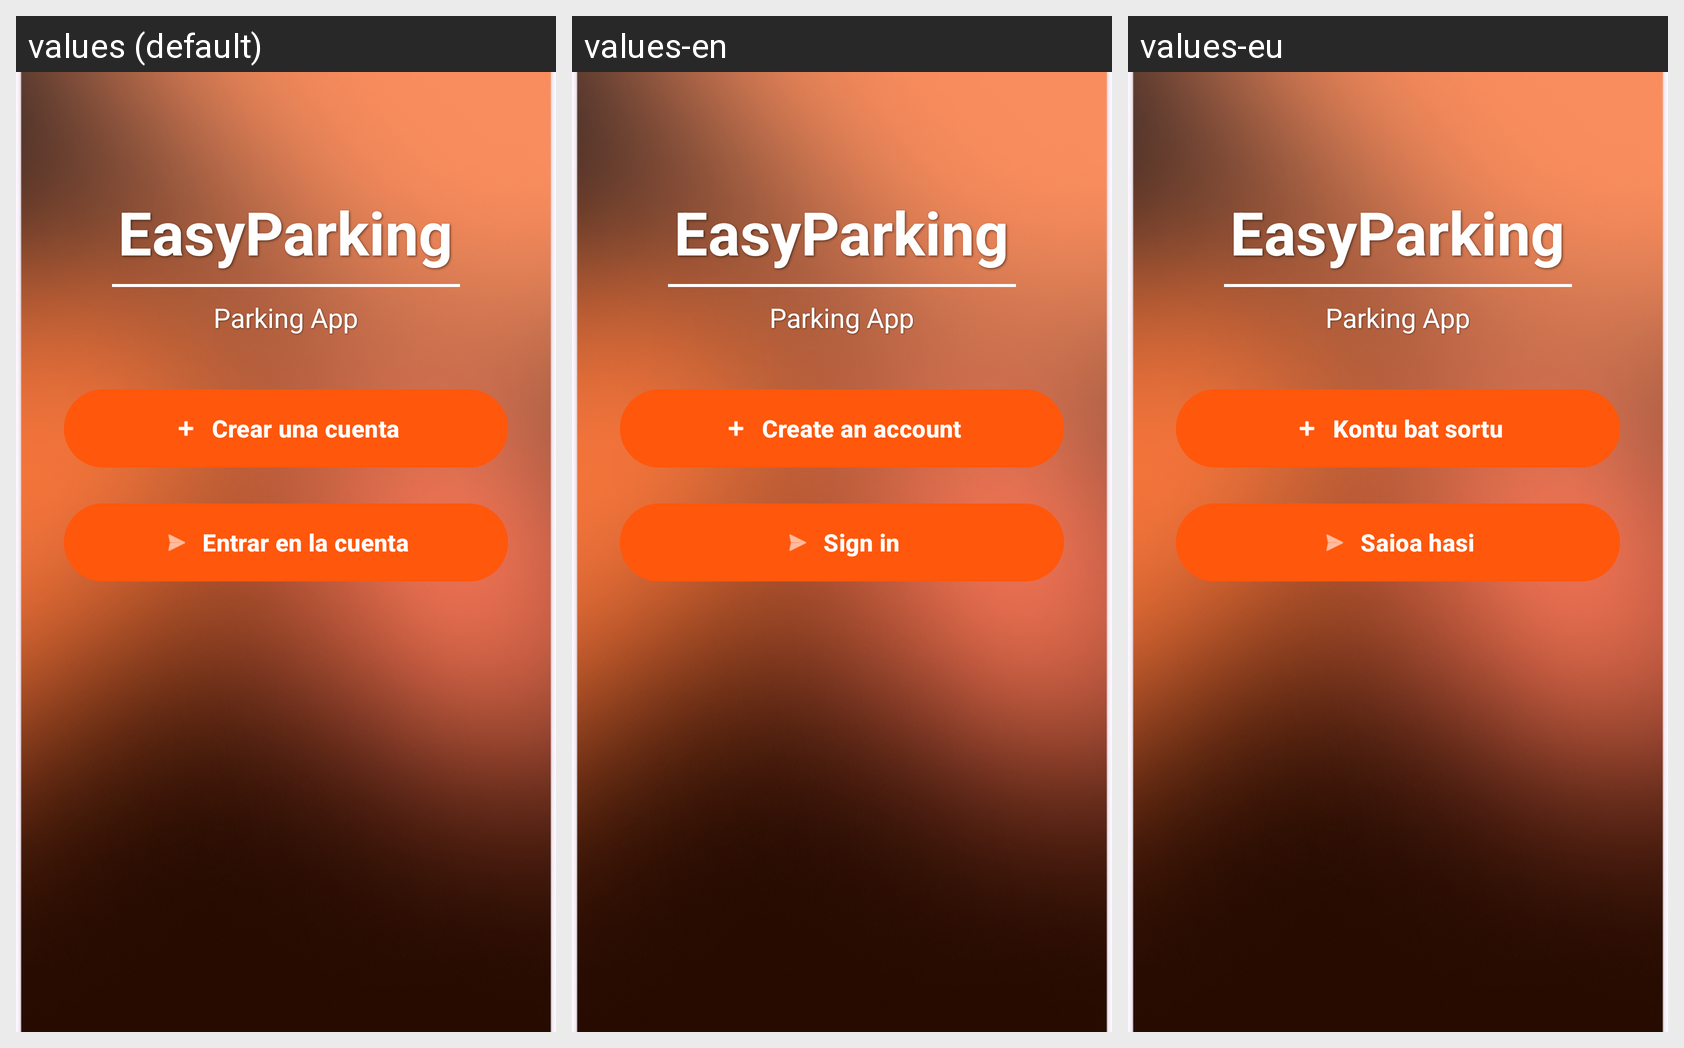

Locale-by-locale string values for the Android screen shown in this grid:
Android screen res/layout/activity_welcome.xml rendered under 3 locales, left to right: values (default), values-en, values-eu. Device: Nexus 5 (rendered at 1080×1920; each locale shown at half size, 540×960, under a caption strip naming it); theme Theme.ParkingELadron.
Strings drawn on this screen, with the default value and each locale's value (text and hints the layout hard-codes, and strings that could not be matched under every locale, appear in the picture but are not listed):

welcome_title
  values: EasyParking
  values-en: EasyParking
  values-eu: EasyParking

welcome_subtitle
  values: Parking App
  values-en: Parking App
  values-eu: Parking App

welcome_createAccount
  values: Crear una cuenta
  values-en: Create an account
  values-eu: Kontu bat sortu

welcome_enter
  values: Entrar en la cuenta
  values-en: Sign in
  values-eu: Saioa hasi
